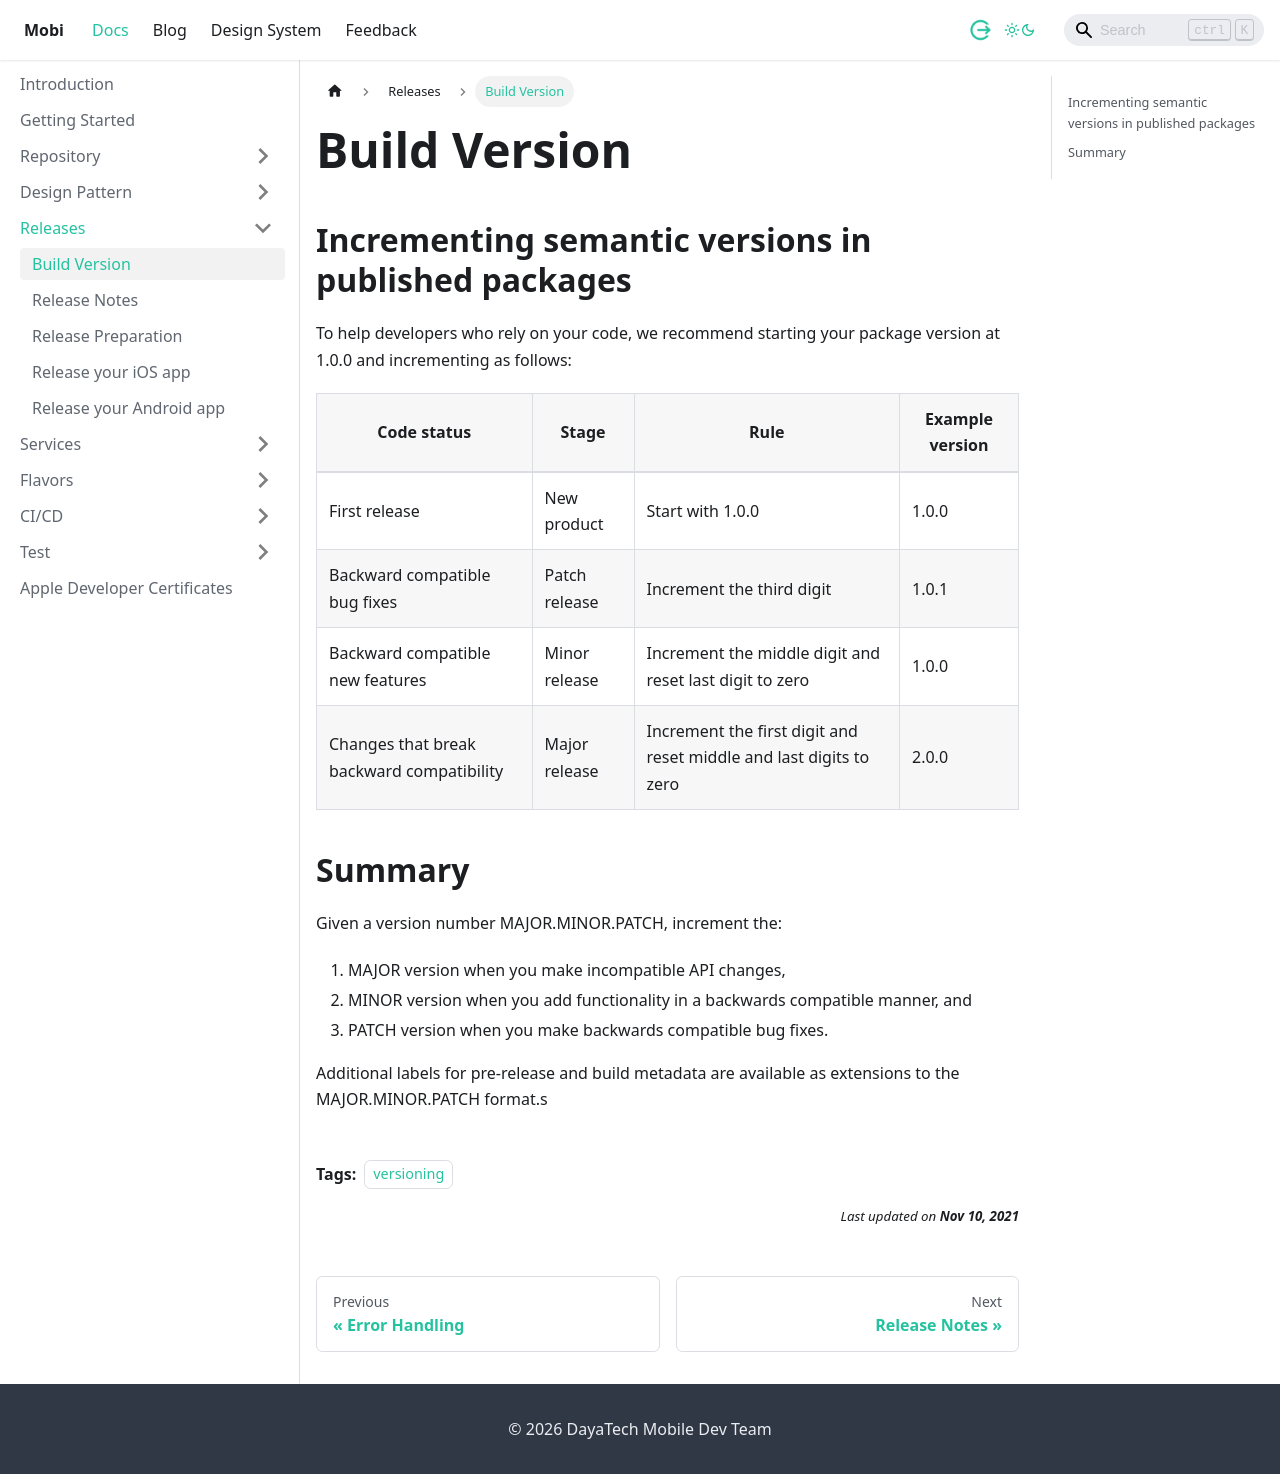

repository: dlabs-mobile-apps/dlabs-mobile-apps.github.io · page: docs/releases/build-version.html · generator: docusaurus

---
sidebar_position: 1
tags: 
 - versioning
description: Build Version
---

# Build Version

## Incrementing semantic versions in published packages

To help developers who rely on your code, we recommend starting your package version at 1.0.0 and incrementing as follows:

| Code status | Stage | Rule | Example version |
| --- | --- | --- | --- |
| First release | New product | Start with 1.0.0 | 1.0.0 |
| Backward compatible bug fixes | Patch release | Increment the third digit | 1.0.1 |
| Backward compatible new features | Minor release| Increment the middle digit and reset last digit to zero | 1.0.0 |
| Changes that break backward compatibility | Major release | Increment the first digit and reset middle and last digits to zero | 2.0.0 |

## Summary

Given a version number MAJOR.MINOR.PATCH, increment the:

1. MAJOR version when you make incompatible API changes,
2. MINOR version when you add functionality in a backwards compatible manner, and
3. PATCH version when you make backwards compatible bug fixes.

Additional labels for pre-release and build metadata are available as extensions to the MAJOR.MINOR.PATCH format.s
